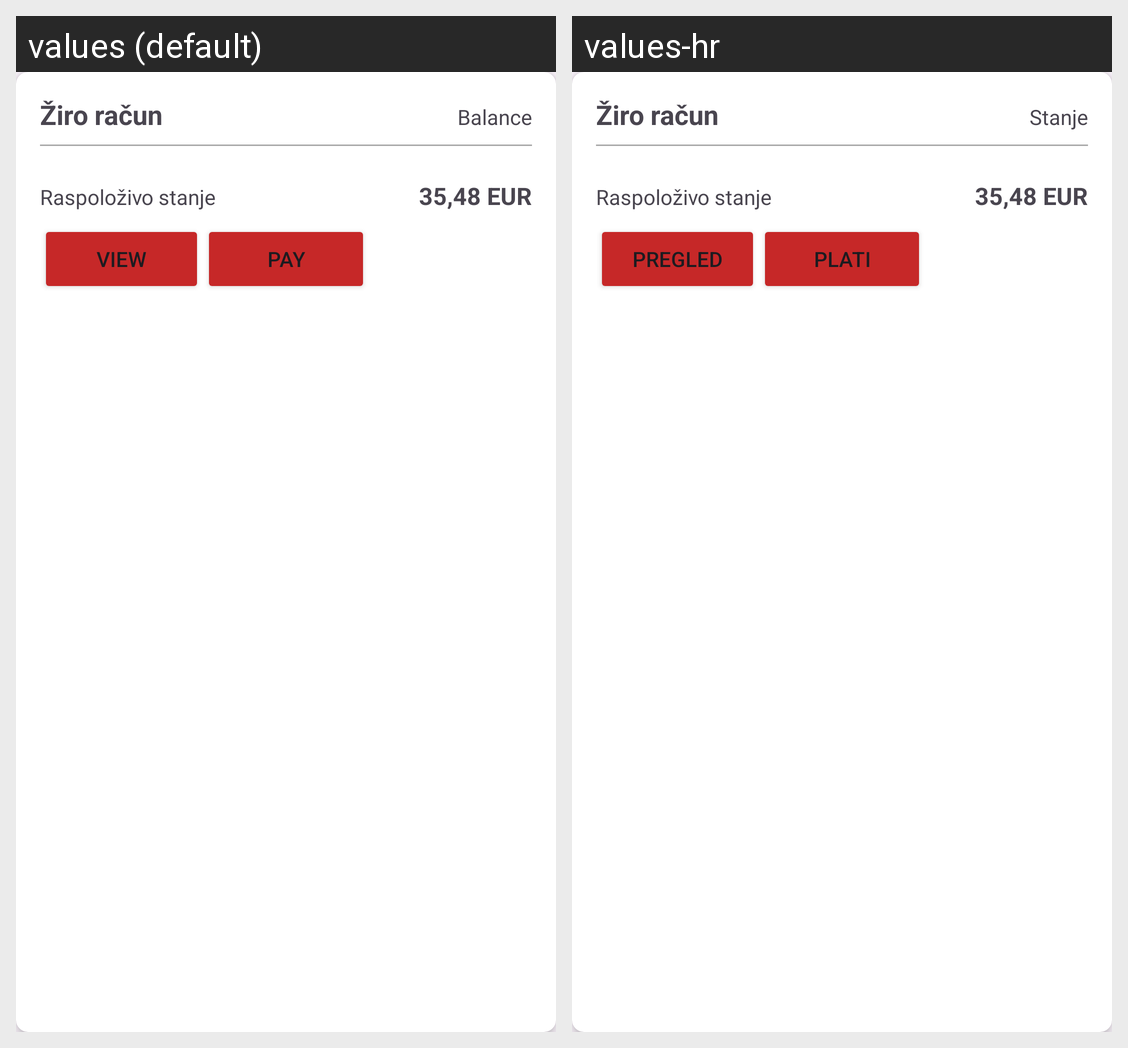

Translations of the strings shown on this Android screen, per locale in the grid:
Android screen res/layout/bank_account_item.xml rendered under 2 locales, left to right: values (default), values-hr. Device: Nexus 5 (rendered at 1080×1920; each locale shown at half size, 540×960, under a caption strip naming it); theme Theme.AsseccoAndoid.
Strings drawn on this screen, with the default value and each locale's value (text and hints the layout hard-codes, and strings that could not be matched under every locale, appear in the picture but are not listed):

balance
  values: Balance
  values-hr: Stanje

viewAccount
  values: View
  values-hr: Pregled

makePayment
  values: Pay
  values-hr: Plati
